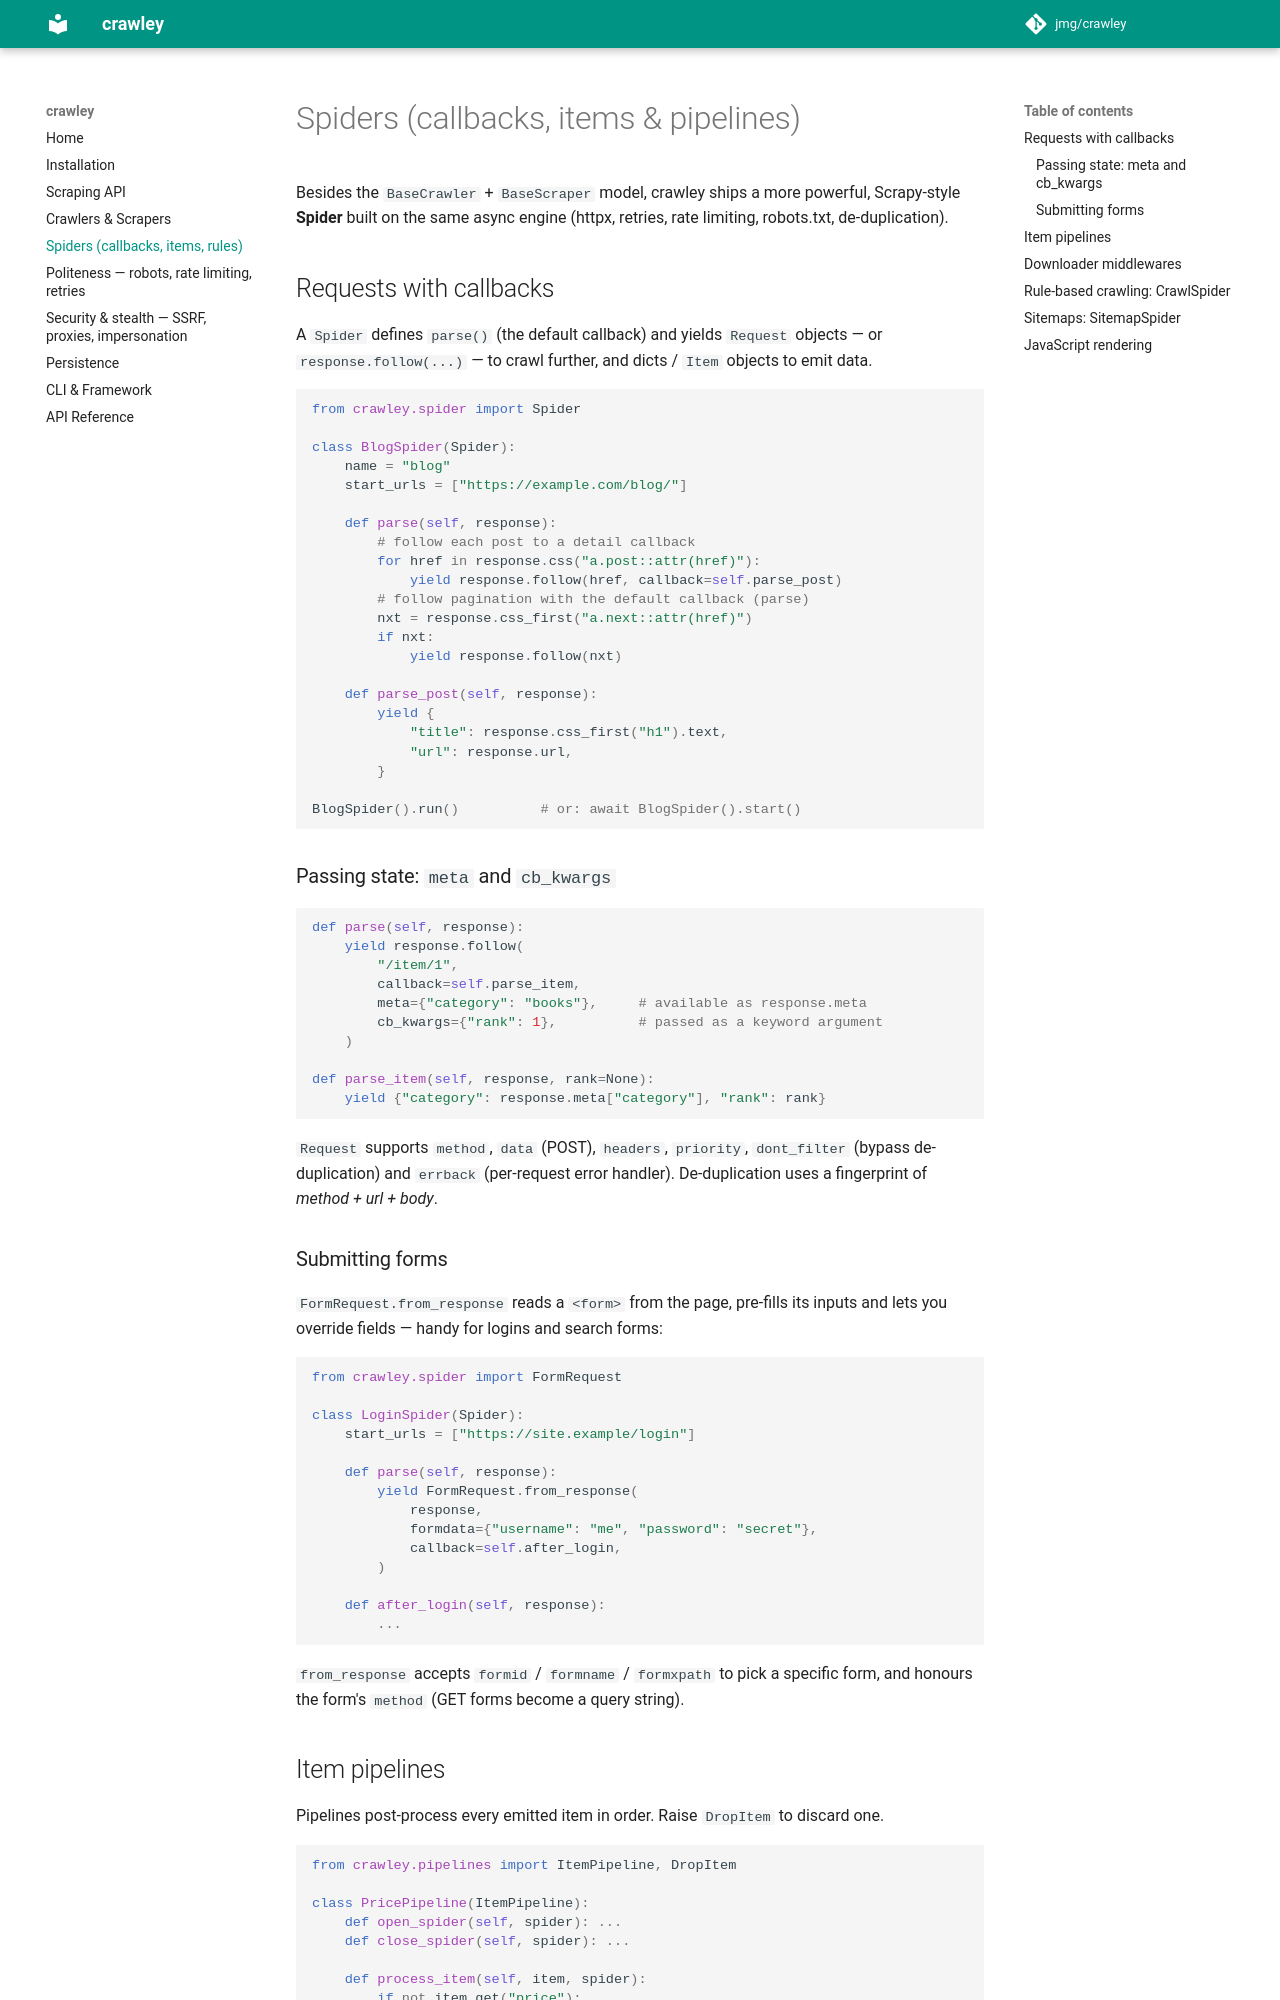

repository: jmg/crawley · page: spiders/index.html · generator: mkdocs

# Spiders (callbacks, items & pipelines)

Besides the `BaseCrawler` + `BaseScraper` model, crawley ships a more powerful,
Scrapy-style **Spider** built on the same async engine (httpx, retries, rate
limiting, robots.txt, de-duplication).

## Requests with callbacks

A `Spider` defines `parse()` (the default callback) and yields `Request`
objects — or `response.follow(...)` — to crawl further, and dicts / `Item`
objects to emit data.

```python
from crawley.spider import Spider

class BlogSpider(Spider):
    name = "blog"
    start_urls = ["https://example.com/blog/"]

    def parse(self, response):
        # follow each post to a detail callback
        for href in response.css("a.post::attr(href)"):
            yield response.follow(href, callback=self.parse_post)
        # follow pagination with the default callback (parse)
        nxt = response.css_first("a.next::attr(href)")
        if nxt:
            yield response.follow(nxt)

    def parse_post(self, response):
        yield {
            "title": response.css_first("h1").text,
            "url": response.url,
        }

BlogSpider().run()          # or: await BlogSpider().start()
```

### Passing state: `meta` and `cb_kwargs`

```python
def parse(self, response):
    yield response.follow(
        "/item/1",
        callback=self.parse_item,
        meta={"category": "books"},     # available as response.meta
        cb_kwargs={"rank": 1},          # passed as a keyword argument
    )

def parse_item(self, response, rank=None):
    yield {"category": response.meta["category"], "rank": rank}
```

`Request` supports `method`, `data` (POST), `headers`, `priority`,
`dont_filter` (bypass de-duplication) and `errback` (per-request error
handler). De-duplication uses a fingerprint of *method + url + body*.

### Submitting forms

`FormRequest.from_response` reads a `<form>` from the page, pre-fills its inputs
and lets you override fields — handy for logins and search forms:

```python
from crawley.spider import FormRequest

class LoginSpider(Spider):
    start_urls = ["https://site.example/login"]

    def parse(self, response):
        yield FormRequest.from_response(
            response,
            formdata={"username": "me", "password": "secret"},
            callback=self.after_login,
        )

    def after_login(self, response):
        ...
```

`from_response` accepts `formid` / `formname` / `formxpath` to pick a specific
form, and honours the form's `method` (GET forms become a query string).
